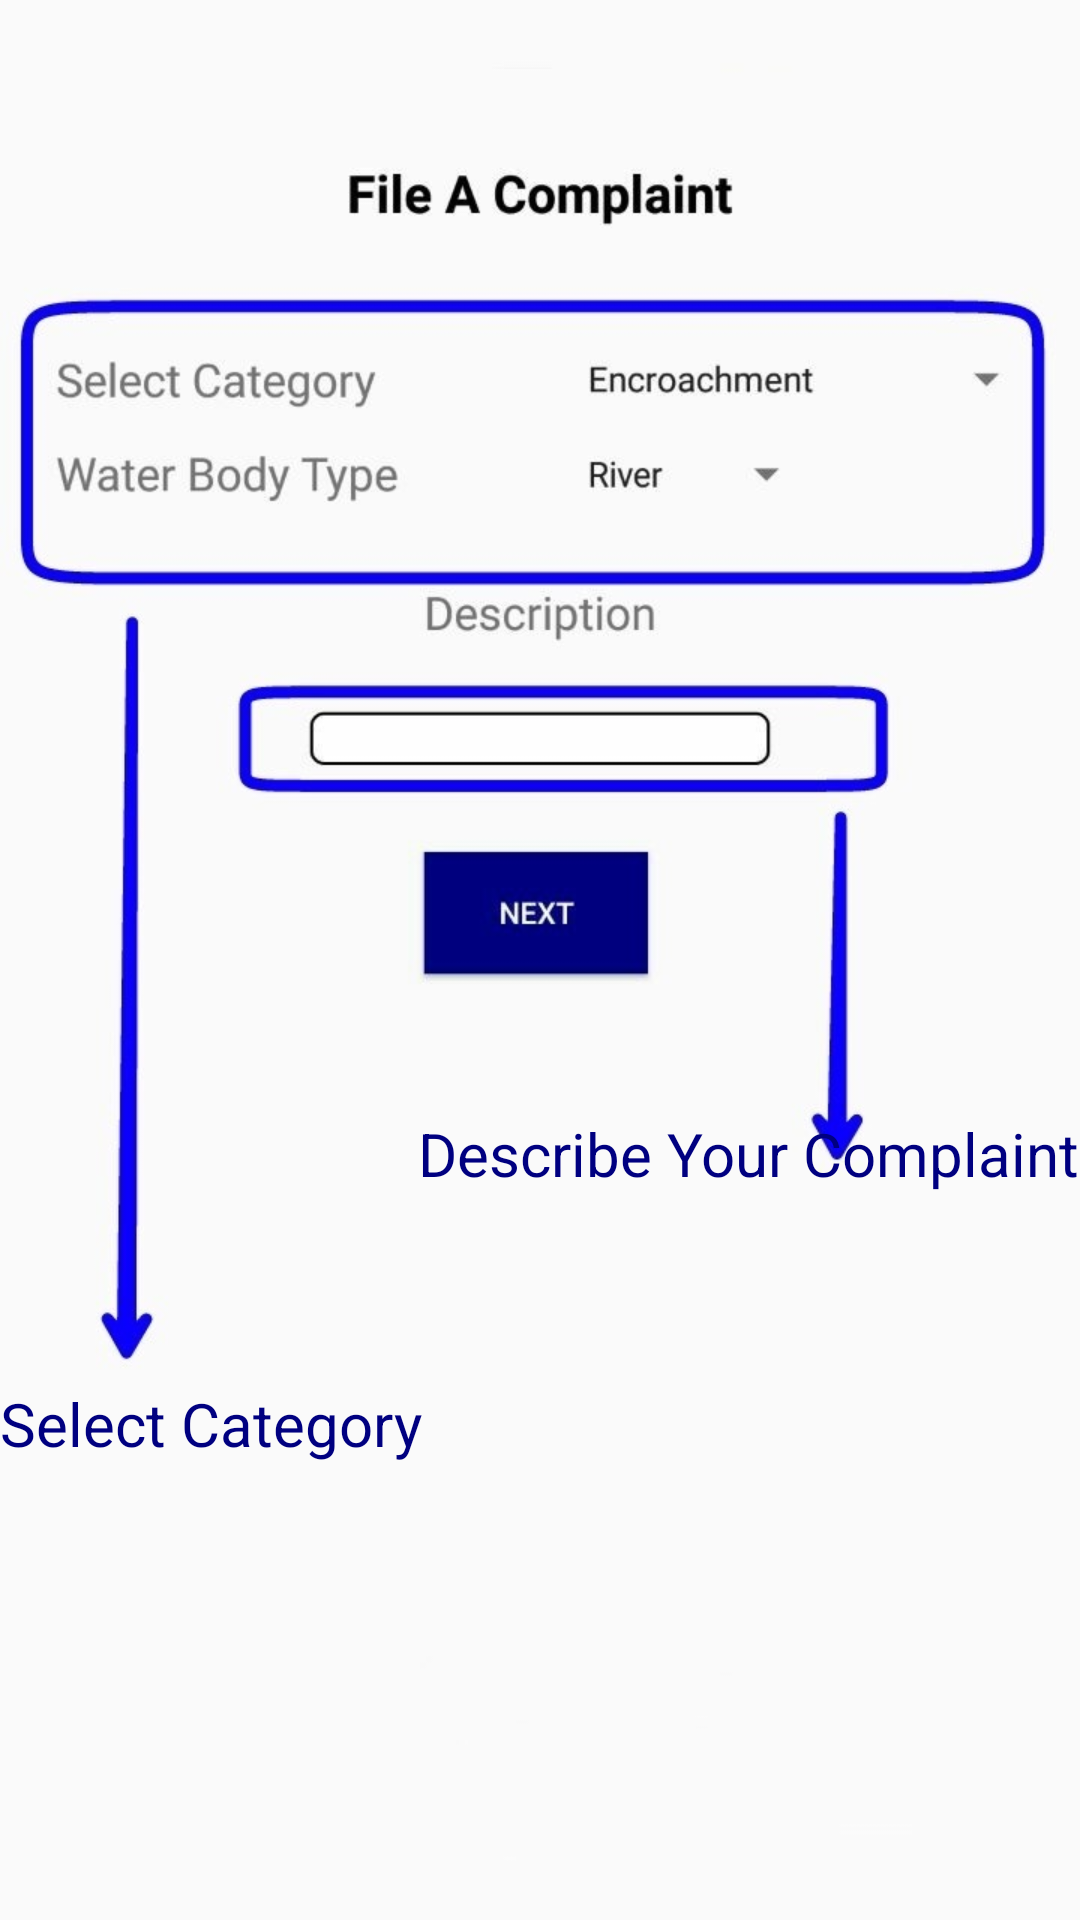

This screen was rendered from an Android layout file. Write that file and the resources it references.
<!-- AndroidManifest.xml: application theme AppTheme -->
<!-- res/layout/welcome_slide3.xml -->
<?xml version="1.0" encoding="utf-8"?>
<RelativeLayout xmlns:android="http://schemas.android.com/apk/res/android"
    xmlns:app="http://schemas.android.com/apk/res-auto"
    android:layout_width="match_parent"
    android:layout_height="match_parent"
    >


    <ImageView
        android:id="@+id/imageView7"
        android:layout_width="wrap_content"
        android:layout_height="wrap_content"
        android:layout_alignParentStart="true"
        android:layout_alignParentTop="true"
        app:srcCompat="@drawable/wel3" />

    <TextView
        android:id="@+id/textView18"
        android:layout_width="wrap_content"
        android:layout_height="wrap_content"
        android:layout_alignParentBottom="true"
        android:layout_alignParentStart="true"
        android:layout_marginBottom="152dp"
        android:text="@string/SelectCategory"
        android:textColor="#000080"
        android:textSize="20dp" />

    <TextView
        android:id="@+id/textView22"
        android:layout_width="wrap_content"
        android:layout_height="wrap_content"
        android:layout_above="@+id/textView18"
        android:layout_alignParentEnd="true"
        android:layout_marginBottom="63dp"
        android:text="@string/DescribeYourComplaint"
        android:textColor="#000080"
        android:textSize="20dp" />
</RelativeLayout>
<!-- resources referenced by this layout -->
<resources>
  <!-- drawable wel3: jpg bitmap (drawable, 63854 bytes) -->
  <string name="DescribeYourComplaint">Describe Your Complaint</string>
  <string name="SelectCategory">Select Category</string>
  <style name="AppTheme" parent="Theme.AppCompat.Light.DarkActionBar">
          
          <item name="colorPrimary">@color/colorPrimary</item>
          <item name="colorPrimaryDark">@color/colorPrimaryDark</item>
          <item name="colorAccent">@color/colorAccent</item>
          <item name="windowNoTitle">true</item>
          <item name="windowActionBar">false</item>
      </style>
  <color name="colorPrimary">#3F51B5</color>
  <color name="colorPrimaryDark">#303F9F</color>
  <color name="colorAccent">#FF4081</color>
</resources>
